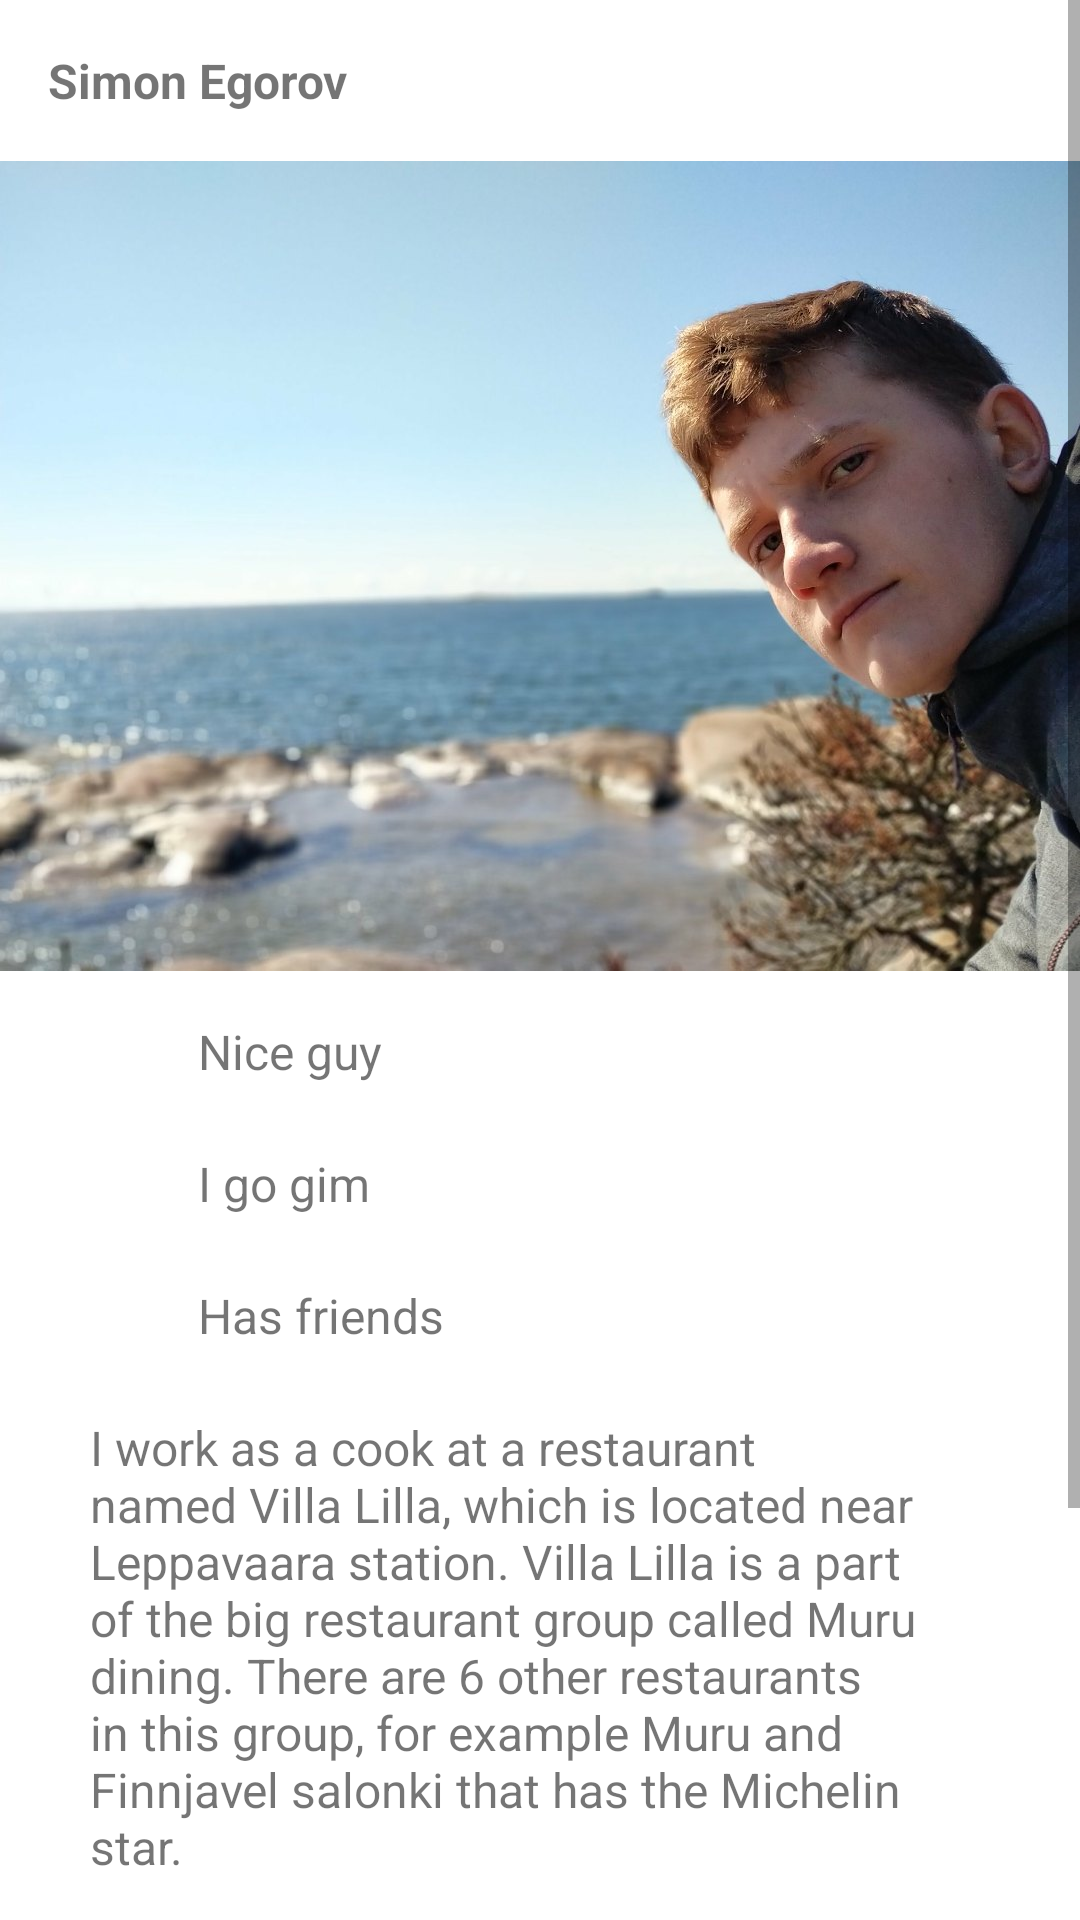

Here is an Android app screen rendered from its layout file. Give the layout XML and the strings, colors and styles it references.
<!-- AndroidManifest.xml: application theme Theme.FundamentalExercise2 -->
<!-- res/layout/activity_main.xml -->
<?xml version="1.0" encoding="utf-8"?>
<ScrollView xmlns:android="http://schemas.android.com/apk/res/android"
    xmlns:app="http://schemas.android.com/apk/res-auto"
    xmlns:tools="http://schemas.android.com/tools"
    android:layout_width="match_parent"
    android:layout_height="match_parent"
    tools:context=".MainActivity">

    <androidx.constraintlayout.widget.ConstraintLayout
        android:layout_width="match_parent"
        android:layout_height="wrap_content">

        <TextView
            android:id="@+id/name"
            android:layout_width="wrap_content"
            android:layout_height="wrap_content"
            android:layout_marginStart="16dp"
            android:layout_marginTop="16dp"
            android:text="@string/simon_egorov"
            android:textSize="16sp"
            android:textStyle="bold"
            app:layout_constraintStart_toStartOf="parent"
            app:layout_constraintTop_toTopOf="parent" />

        <ImageView
            android:id="@+id/profile_image"
            android:layout_width="0dp"
            android:layout_height="wrap_content"
            android:layout_marginTop="16dp"
            android:adjustViewBounds="true"
            android:src="@drawable/simon_pic"
            app:layout_constraintEnd_toEndOf="parent"
            app:layout_constraintHorizontal_bias="0.0"
            app:layout_constraintStart_toStartOf="parent"
            app:layout_constraintTop_toBottomOf="@+id/name"
            tools:ignore="ContentDescription" />

        <androidx.constraintlayout.widget.Guideline
            android:id="@+id/content_start"
            android:layout_width="0dp"
            android:layout_height="0dp"
            android:orientation="vertical"
            app:layout_constraintGuide_begin="30dp" />

        <androidx.constraintlayout.widget.Guideline
            android:id="@+id/content_end"
            android:layout_width="0dp"
            android:layout_height="0dp"
            android:orientation="vertical"
            app:layout_constraintGuide_end="30dp" />

        <ImageView
            android:id="@+id/check_icon1"
            android:layout_width="28dp"
            android:layout_height="28dp"
            android:layout_marginTop="16dp"
            app:layout_constraintStart_toStartOf="@id/content_start"
            app:layout_constraintTop_toBottomOf="@+id/profile_image"
            app:srcCompat="@drawable/ic_baseline_check_24"
            tools:ignore="ContentDescription" />

        <ImageView
            android:id="@+id/check_icon2"
            android:layout_width="28dp"
            android:layout_height="28dp"
            android:layout_marginTop="16dp"
            app:layout_constraintStart_toStartOf="@id/content_start"
            app:layout_constraintTop_toBottomOf="@+id/check_icon1"
            app:srcCompat="@drawable/ic_baseline_check_24"
            tools:ignore="ContentDescription" />

        <ImageView
            android:id="@+id/check_icon3"
            android:layout_width="28dp"
            android:layout_height="28dp"
            android:layout_marginTop="16dp"
            app:layout_constraintStart_toStartOf="@id/content_start"
            app:layout_constraintTop_toBottomOf="@+id/check_icon2"
            app:srcCompat="@drawable/ic_baseline_check_24"
            tools:ignore="ContentDescription" />


        <TextView
            android:id="@+id/bullet_point_text1"
            android:layout_width="0dp"
            android:layout_height="28dp"
            android:layout_marginStart="8dp"
            android:layout_marginTop="16dp"
            android:text="@string/bullet_point1"
            android:textSize="16sp"
            app:layout_constraintEnd_toEndOf="@id/content_end"
            app:layout_constraintHorizontal_bias="1.0"
            app:layout_constraintStart_toEndOf="@+id/check_icon1"
            app:layout_constraintTop_toBottomOf="@+id/profile_image" />


        <TextView
            android:id="@+id/bullet_point_text2"
            android:layout_width="0dp"
            android:layout_height="28dp"
            android:layout_marginStart="8dp"
            android:layout_marginTop="16dp"
            android:text="@string/bullet_point2"
            android:textSize="16sp"
            app:layout_constraintEnd_toEndOf="@id/content_end"
            app:layout_constraintHorizontal_bias="0.0"
            app:layout_constraintStart_toEndOf="@+id/check_icon2"
            app:layout_constraintTop_toBottomOf="@+id/bullet_point_text1" />

        <TextView
            android:id="@+id/bullet_point_text3"
            android:layout_width="0dp"
            android:layout_height="28dp"
            android:layout_marginStart="8dp"
            android:layout_marginTop="16dp"
            android:text="@string/bullet_point3"
            android:textSize="16sp"
            app:layout_constraintEnd_toEndOf="@id/content_end"
            app:layout_constraintHorizontal_bias="1.0"
            app:layout_constraintStart_toEndOf="@+id/check_icon3"
            app:layout_constraintTop_toBottomOf="@+id/bullet_point_text2" />

        <TextView
            android:id="@+id/about_person_text"
            android:layout_width="0dp"
            android:layout_height="wrap_content"
            android:layout_marginTop="16dp"
            android:text="@string/about_person"
            android:textSize="16sp"
            app:layout_constraintEnd_toEndOf="@id/content_end"
            app:layout_constraintHorizontal_bias="0.0"
            app:layout_constraintStart_toStartOf="@id/content_start"
            app:layout_constraintTop_toBottomOf="@+id/bullet_point_text3" />

        <EditText
            android:id="@+id/message_field"
            android:layout_width="0dp"
            android:layout_height="wrap_content"
            android:layout_marginTop="16dp"
            android:ems="10"
            android:hint="@string/enter_message_here"
            android:importantForAutofill="no"
            android:inputType="none"
            app:layout_constraintEnd_toEndOf="@id/content_end"
            app:layout_constraintHorizontal_bias="0.0"
            app:layout_constraintStart_toStartOf="@id/content_start"
            app:layout_constraintTop_toBottomOf="@+id/about_person_text"
            tools:ignore="TouchTargetSizeCheck" />

        <Button
            android:id="@+id/email_button"
            style="?attr/borderlessButtonStyle"
            android:layout_width="wrap_content"
            android:layout_height="wrap_content"
            android:layout_marginTop="16dp"
            android:text="@string/button_text"
            android:textSize="16sp"
            app:layout_constraintEnd_toEndOf="@id/content_end"
            app:layout_constraintTop_toBottomOf="@+id/message_field" />


        <ImageView
            android:id="@+id/social1"
            android:layout_width="35dp"
            android:layout_height="35dp"
            android:layout_marginTop="16dp"
            android:layout_marginBottom="16dp"
            android:src="@drawable/telegram_icon"
            app:layout_constraintBottom_toBottomOf="parent"
            app:layout_constraintEnd_toStartOf="@+id/social2"
            app:layout_constraintHorizontal_bias="0.5"
            app:layout_constraintHorizontal_chainStyle="packed"
            app:layout_constraintStart_toStartOf="parent"
            app:layout_constraintTop_toBottomOf="@+id/email_button"
            tools:ignore="ContentDescription" />

        <ImageView
            android:id="@+id/social2"
            android:layout_width="35dp"
            android:layout_height="35dp"
            android:layout_marginHorizontal="15dp"
            android:src="@drawable/insta_icon"
            app:layout_constraintBottom_toBottomOf="@+id/social1"
            app:layout_constraintEnd_toStartOf="@+id/social3"
            app:layout_constraintHorizontal_bias="0.5"
            app:layout_constraintStart_toEndOf="@+id/social1"
            tools:ignore="ContentDescription" />

        <ImageView
            android:id="@+id/social3"
            android:layout_width="35dp"
            android:layout_height="35dp"
            android:src="@drawable/whatsapp_icon"
            app:layout_constraintBottom_toBottomOf="@+id/social2"
            app:layout_constraintEnd_toEndOf="parent"
            app:layout_constraintHorizontal_bias="0.5"
            app:layout_constraintStart_toEndOf="@+id/social2"
            tools:ignore="ContentDescription" />


    </androidx.constraintlayout.widget.ConstraintLayout>

</ScrollView>
<!-- resources referenced by this layout -->
<resources>
  <!-- drawable insta_icon: png bitmap (drawable, 332247 bytes) -->
  <!-- drawable simon_pic: jpg bitmap (drawable, 154364 bytes) -->
  <!-- drawable telegram_icon: png bitmap (drawable, 38860 bytes) -->
  <!-- drawable whatsapp_icon: png bitmap (drawable, 69768 bytes) -->
  <string name="about_person">I work as a cook at a restaurant named Villa Lilla, which is located near Leppavaara station. Villa Lilla is a part of the big restaurant group called Muru dining. There are 6 other restaurants in this group, for example Muru and Finnjavel salonki that has the Michelin star.</string>
  <string name="bullet_point1">Nice guy</string>
  <string name="bullet_point2">I go gim</string>
  <string name="bullet_point3">Has friends</string>
  <string name="button_text">Send email</string>
  <string name="enter_message_here">Enter message here…</string>
  <string name="simon_egorov">Simon Egorov</string>
  <style name="Theme.FundamentalExercise2" parent="Theme.MaterialComponents.DayNight.DarkActionBar">
          
          <item name="colorPrimary">@color/purple_500</item>
          <item name="colorPrimaryVariant">@color/purple_700</item>
          <item name="colorOnPrimary">@color/white</item>
          
          <item name="colorSecondary">@color/teal_200</item>
          <item name="colorSecondaryVariant">@color/teal_700</item>
          <item name="colorOnSecondary">@color/black</item>
          
          <item name="android:statusBarColor">?attr/colorPrimaryVariant</item>
          
      </style>
  <color name="purple_500">#FF6200EE</color>
  <color name="purple_700">#FF3700B3</color>
  <color name="white">#FFFFFFFF</color>
  <color name="teal_200">#FF03DAC5</color>
  <color name="teal_700">#FF018786</color>
  <color name="black">#FF000000</color>
</resources>
